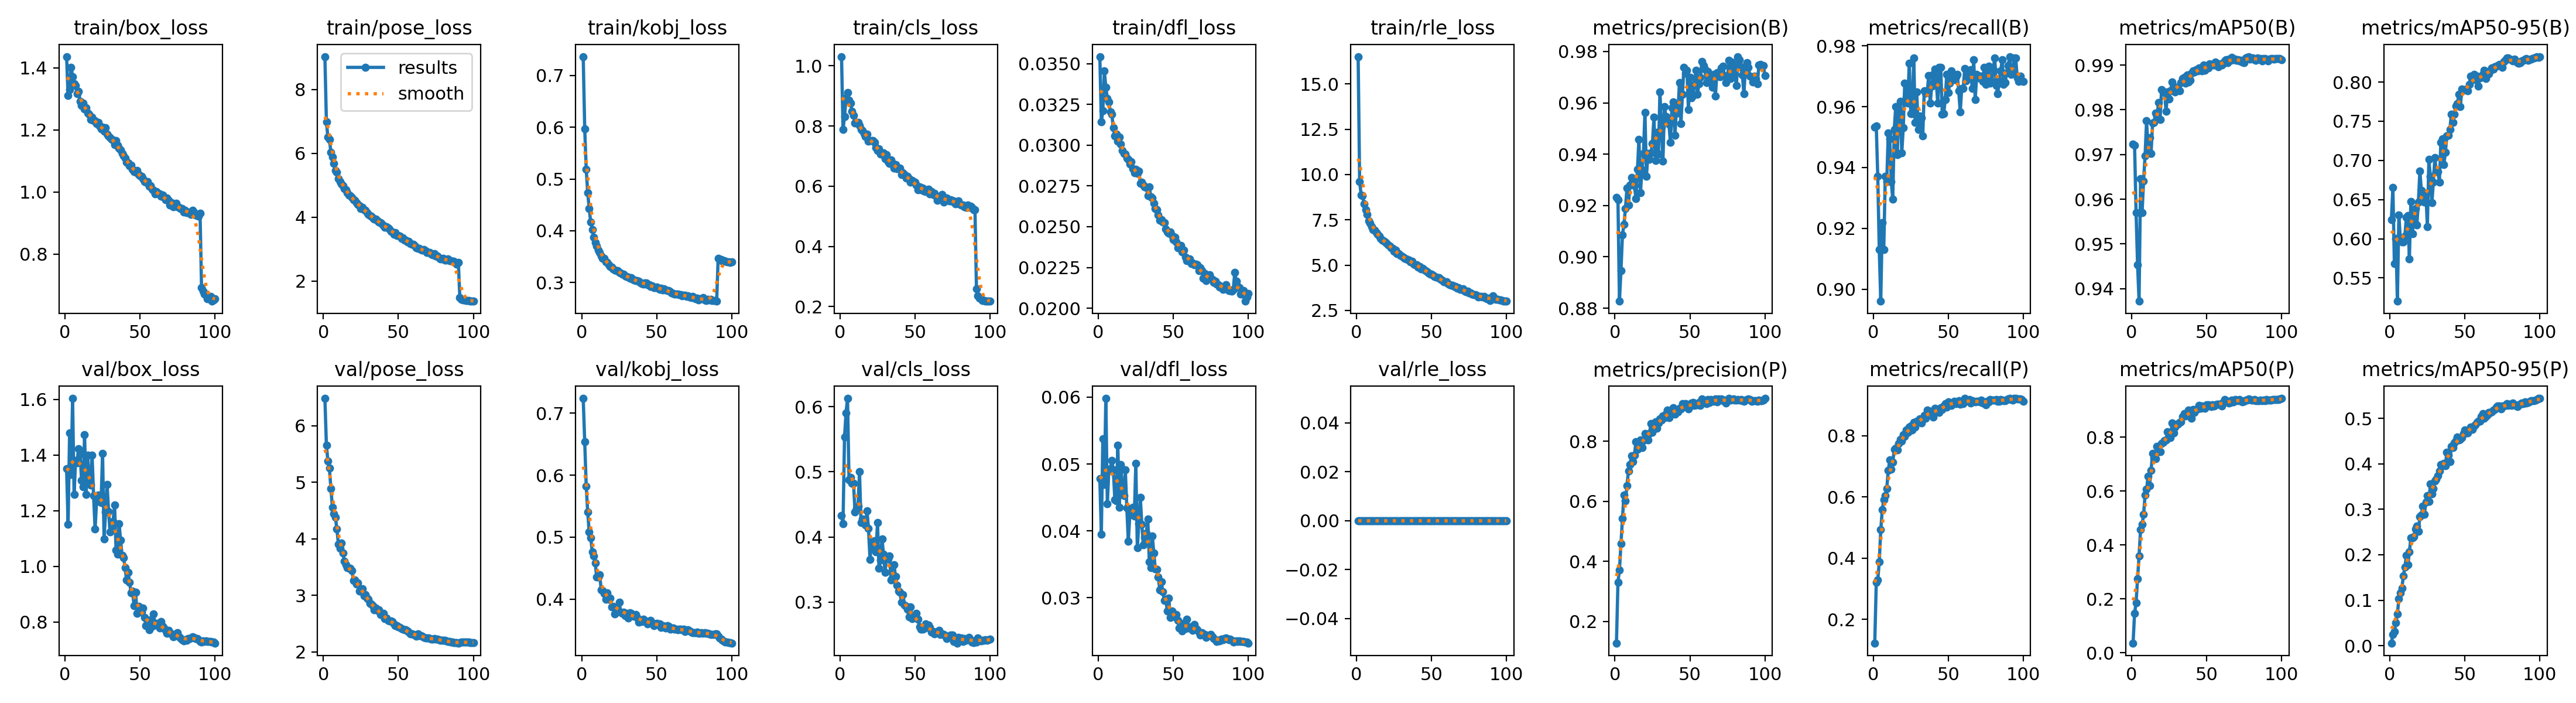

Source data for this figure (header and first rows):
epoch, time, train/box_loss, train/pose_loss, train/kobj_loss, train/cls_loss, train/dfl_loss, train/rle_loss, metrics/precision(B), metrics/recall(B), metrics/mAP50(B), metrics/mAP50-95(B), metrics/precision(P), metrics/recall(P), metrics/mAP50(P), metrics/mAP50-95(P), val/box_loss, val/pose_loss, val/kobj_loss, val/cls_loss, val/dfl_loss, val/rle_loss, lr/pg0, lr/pg1
1, 116.9, 1.437, 9.03, 0.7365, 1.031, 0.03543, 16.51, 0.9232, 0.9534, 0.9723, 0.6246, 0.1277, 0.1227, 0.03579, 0.00585, 1.35, 6.485, 0.7237, 0.4325, 0.04778, 0, 0.009976, 0.003325
2, 211.8, 1.31, 6.984, 0.5972, 0.7896, 0.03143, 9.608, 0.9222, 0.9536, 0.9721, 0.6653, 0.3304, 0.3205, 0.1459, 0.02432, 1.151, 5.654, 0.6538, 0.4203, 0.03949, 0, 0.01997, 0.006657
3, 297.2, 1.33, 6.504, 0.5191, 0.8306, 0.03212, 8.876, 0.8827, 0.9372, 0.957, 0.568, 0.3707, 0.3288, 0.1857, 0.03114, 1.479, 5.38, 0.5825, 0.5532, 0.05381, 0, 0.02995, 0.009982
4, 379, 1.403, 6.431, 0.4736, 0.8941, 0.03456, 8.829, 0.8946, 0.9131, 0.9454, 0.6006, 0.4577, 0.3876, 0.2745, 0.05048, 1.33, 5.251, 0.5402, 0.5902, 0.04697, 0, 0.02993, 0.009978
5, 461, 1.372, 6.039, 0.4425, 0.9121, 0.03354, 8.37, 0.9085, 0.8961, 0.9372, 0.5202, 0.5416, 0.4926, 0.3602, 0.06972, 1.603, 4.891, 0.5082, 0.6126, 0.05982, 0, 0.02988, 0.009961
6, 543.9, 1.348, 5.881, 0.4166, 0.8854, 0.03286, 8.047, 0.9127, 0.9219, 0.9646, 0.6302, 0.6205, 0.5578, 0.4565, 0.1031, 1.258, 4.559, 0.4993, 0.4874, 0.04406, 0, 0.02982, 0.009939
7, 627.6, 1.343, 5.689, 0.4024, 0.8768, 0.03266, 7.81, 0.9189, 0.9131, 0.9569, 0.5988, 0.602, 0.5913, 0.4758, 0.1158, 1.38, 4.446, 0.4767, 0.4914, 0.04904, 0, 0.02974, 0.009912
8, 710.4, 1.317, 5.468, 0.3878, 0.8492, 0.03203, 7.454, 0.9268, 0.937, 0.9641, 0.5957, 0.652, 0.6042, 0.5125, 0.1271, 1.372, 4.382, 0.4698, 0.4824, 0.04933, 0, 0.02964, 0.009881
9, 790.8, 1.324, 5.4, 0.3773, 0.8353, 0.03189, 7.321, 0.9202, 0.9354, 0.9697, 0.5958, 0.6999, 0.6274, 0.5846, 0.1535, 1.424, 4.174, 0.458, 0.4822, 0.05051, 0, 0.02953, 0.009844
10, 871.3, 1.293, 5.203, 0.3704, 0.8103, 0.03105, 7.137, 0.928, 0.9513, 0.9776, 0.6037, 0.7211, 0.6863, 0.606, 0.1726, 1.403, 3.906, 0.4352, 0.4385, 0.04917, 0, 0.02941, 0.009803
11, 951.7, 1.279, 5.108, 0.3622, 0.8117, 0.03056, 6.954, 0.931, 0.9495, 0.9713, 0.6274, 0.7521, 0.7205, 0.6551, 0.1982, 1.309, 3.838, 0.4356, 0.4434, 0.04467, 0, 0.02927, 0.009758
12, 1033, 1.287, 5.048, 0.3577, 0.8118, 0.03068, 6.924, 0.9293, 0.9354, 0.9738, 0.6294, 0.7313, 0.6906, 0.6211, 0.178, 1.286, 3.923, 0.4396, 0.4475, 0.0445, 0, 0.02912, 0.009707
13, 1116, 1.267, 4.977, 0.3517, 0.8018, 0.03023, 6.799, 0.9277, 0.9295, 0.9702, 0.5746, 0.7541, 0.7133, 0.6777, 0.2066, 1.473, 3.749, 0.4146, 0.4999, 0.05284, 0, 0.02896, 0.009652
14, 1196, 1.272, 4.888, 0.3471, 0.7884, 0.03048, 6.693, 0.9227, 0.9524, 0.977, 0.6474, 0.7982, 0.7547, 0.7387, 0.2372, 1.259, 3.61, 0.4143, 0.4223, 0.04356, 0, 0.02878, 0.009593
15, 1275, 1.255, 4.849, 0.3473, 0.7852, 0.03006, 6.597, 0.9341, 0.9601, 0.9772, 0.6062, 0.773, 0.7599, 0.7226, 0.2377, 1.4, 3.548, 0.4087, 0.4273, 0.0499, 0, 0.02859, 0.009529
16, 1357, 1.251, 4.756, 0.3394, 0.775, 0.02968, 6.46, 0.9458, 0.9442, 0.9792, 0.6288, 0.7765, 0.7528, 0.7195, 0.2404, 1.314, 3.495, 0.3999, 0.4268, 0.04573, 0, 0.02838, 0.00946
17, 1437, 1.233, 4.691, 0.3384, 0.7659, 0.02947, 6.37, 0.9249, 0.9583, 0.9787, 0.6382, 0.8049, 0.7752, 0.7652, 0.2566, 1.292, 3.478, 0.4101, 0.4183, 0.04528, 0, 0.02816, 0.009388
18, 1518, 1.24, 4.68, 0.3346, 0.7722, 0.02946, 6.343, 0.9338, 0.9618, 0.9817, 0.6176, 0.7789, 0.788, 0.746, 0.2637, 1.399, 3.482, 0.3997, 0.4405, 0.04913, 0, 0.02793, 0.009311
19, 1602, 1.23, 4.613, 0.3304, 0.7494, 0.0292, 6.291, 0.9402, 0.9448, 0.9778, 0.6466, 0.8029, 0.7816, 0.7455, 0.2515, 1.254, 3.435, 0.4019, 0.4126, 0.04343, 0, 0.02769, 0.009229
20, 1683, 1.229, 4.54, 0.3293, 0.7524, 0.02914, 6.217, 0.9563, 0.953, 0.9846, 0.6862, 0.8252, 0.8033, 0.7768, 0.2833, 1.134, 3.268, 0.3872, 0.3656, 0.03844, 0, 0.02743, 0.009144
21, 1761, 1.221, 4.53, 0.3268, 0.7512, 0.02884, 6.124, 0.9313, 0.9677, 0.9839, 0.6616, 0.8172, 0.7974, 0.7811, 0.2873, 1.233, 3.275, 0.3886, 0.392, 0.04238, 0, 0.02716, 0.009055
22, 1842, 1.223, 4.447, 0.3245, 0.7507, 0.029, 6.07, 0.9404, 0.963, 0.984, 0.6598, 0.8049, 0.818, 0.7878, 0.3066, 1.256, 3.205, 0.3756, 0.3848, 0.04275, 0, 0.02688, 0.008961
23, 1924, 1.212, 4.405, 0.3229, 0.7449, 0.02857, 5.963, 0.9381, 0.9611, 0.9797, 0.6467, 0.8244, 0.8115, 0.7903, 0.2887, 1.236, 3.225, 0.3857, 0.3941, 0.04355, 0, 0.02659, 0.008864
24, 2004, 1.204, 4.364, 0.3226, 0.7274, 0.0283, 5.917, 0.9405, 0.9742, 0.9839, 0.6582, 0.8594, 0.8291, 0.8195, 0.3158, 1.229, 3.08, 0.3835, 0.3769, 0.04218, 0, 0.02629, 0.008763
25, 2088, 1.21, 4.274, 0.3192, 0.7193, 0.02853, 5.761, 0.9442, 0.9577, 0.9825, 0.6157, 0.8295, 0.8327, 0.8124, 0.3302, 1.407, 3.116, 0.3948, 0.4222, 0.05006, 0, 0.02598, 0.008658
26, 2170, 1.196, 4.312, 0.3187, 0.7251, 0.02828, 5.828, 0.9544, 0.9577, 0.9842, 0.7011, 0.8408, 0.8189, 0.7982, 0.3166, 1.099, 3.123, 0.3793, 0.3519, 0.03744, 0, 0.02565, 0.00855
27, 2249, 1.208, 4.231, 0.3163, 0.7072, 0.0284, 5.65, 0.9376, 0.9759, 0.9862, 0.6793, 0.8647, 0.8438, 0.8518, 0.3553, 1.194, 2.999, 0.3772, 0.3644, 0.04107, 0, 0.02532, 0.008439
28, 2329, 1.186, 4.211, 0.3164, 0.7072, 0.02765, 5.641, 0.9485, 0.9548, 0.9849, 0.6458, 0.8429, 0.8288, 0.8156, 0.3343, 1.294, 3.016, 0.3789, 0.3969, 0.04503, 0, 0.02497, 0.008323
29, 2411, 1.181, 4.145, 0.3122, 0.7109, 0.02771, 5.544, 0.9401, 0.9648, 0.984, 0.6724, 0.8609, 0.8467, 0.8372, 0.3454, 1.197, 2.957, 0.3737, 0.3739, 0.04097, 0, 0.02462, 0.008205
30, 2492, 1.176, 4.087, 0.3112, 0.6922, 0.02753, 5.495, 0.9642, 0.9524, 0.9851, 0.7035, 0.8751, 0.845, 0.8479, 0.3623, 1.124, 2.931, 0.3771, 0.3455, 0.03791, 0, 0.02425, 0.008084
31, 2575, 1.169, 4.043, 0.3106, 0.7056, 0.02744, 5.452, 0.9504, 0.9569, 0.9848, 0.6856, 0.8696, 0.8556, 0.8483, 0.3662, 1.146, 2.861, 0.3692, 0.3679, 0.03906, 0, 0.02388, 0.00796
32, 2656, 1.167, 4.03, 0.3086, 0.6825, 0.0274, 5.388, 0.9373, 0.9563, 0.9843, 0.686, 0.8831, 0.8415, 0.8556, 0.3738, 1.163, 2.844, 0.3777, 0.3662, 0.03963, 0, 0.0235, 0.007832
33, 2736, 1.152, 3.973, 0.3098, 0.6756, 0.02691, 5.336, 0.9585, 0.9503, 0.9861, 0.672, 0.8774, 0.8533, 0.8582, 0.3839, 1.22, 2.819, 0.3773, 0.3711, 0.04178, 0, 0.02311, 0.007702
34, 2816, 1.166, 3.933, 0.3055, 0.6873, 0.02744, 5.307, 0.9547, 0.9653, 0.987, 0.7231, 0.8908, 0.8673, 0.8774, 0.3983, 1.058, 2.741, 0.3734, 0.3339, 0.03535, 0, 0.02271, 0.00757
35, 2897, 1.151, 3.941, 0.3051, 0.6768, 0.02684, 5.265, 0.9525, 0.9644, 0.9872, 0.7276, 0.9036, 0.8573, 0.8882, 0.3963, 1.045, 2.781, 0.3725, 0.337, 0.03454, 0, 0.0223, 0.007435
36, 2978, 1.142, 3.876, 0.3037, 0.6598, 0.02676, 5.175, 0.9516, 0.9648, 0.9859, 0.6944, 0.8774, 0.8829, 0.878, 0.4007, 1.154, 2.733, 0.3753, 0.3575, 0.03922, 0, 0.02189, 0.007297
37, 3060, 1.135, 3.85, 0.3037, 0.6716, 0.02643, 5.2, 0.9446, 0.9703, 0.9877, 0.7103, 0.8888, 0.8778, 0.8812, 0.3963, 1.095, 2.74, 0.3703, 0.3396, 0.03672, 0, 0.02147, 0.007158
38, 3141, 1.125, 3.829, 0.3028, 0.6577, 0.0261, 5.053, 0.958, 0.9612, 0.9862, 0.7312, 0.9014, 0.8796, 0.8999, 0.425, 1.04, 2.663, 0.3624, 0.3259, 0.03428, 0, 0.02105, 0.007016
39, 3221, 1.118, 3.786, 0.3002, 0.6599, 0.02603, 5.02, 0.9603, 0.9668, 0.9866, 0.7318, 0.9117, 0.8789, 0.897, 0.4193, 1.032, 2.666, 0.3663, 0.317, 0.03422, 0, 0.02062, 0.006872
40, 3301, 1.109, 3.74, 0.2978, 0.6592, 0.02572, 5.027, 0.9473, 0.9707, 0.9881, 0.7395, 0.8904, 0.8614, 0.8701, 0.4047, 0.9954, 2.682, 0.3634, 0.3147, 0.03313, 0, 0.02018, 0.006727
41, 3383, 1.096, 3.688, 0.2971, 0.6393, 0.0254, 4.89, 0.9578, 0.9724, 0.9887, 0.7591, 0.9018, 0.8896, 0.9019, 0.438, 0.9502, 2.594, 0.3679, 0.2995, 0.03114, 0, 0.01974, 0.00658
42, 3464, 1.094, 3.706, 0.2988, 0.6437, 0.02542, 4.91, 0.956, 0.9683, 0.9884, 0.7485, 0.8978, 0.882, 0.8914, 0.436, 0.978, 2.599, 0.3654, 0.3113, 0.03237, 0, 0.01929, 0.006431
43, 3547, 1.085, 3.669, 0.2987, 0.6391, 0.02527, 4.808, 0.9679, 0.9612, 0.989, 0.7591, 0.9086, 0.881, 0.9027, 0.4463, 0.9434, 2.563, 0.3634, 0.2953, 0.03093, 0, 0.01884, 0.006281
44, 3628, 1.086, 3.626, 0.2961, 0.6266, 0.02524, 4.829, 0.9519, 0.973, 0.9887, 0.7692, 0.9076, 0.8765, 0.9059, 0.4506, 0.9043, 2.549, 0.3599, 0.2931, 0.02959, 0, 0.01839, 0.00613
45, 3707, 1.072, 3.554, 0.2955, 0.6337, 0.02486, 4.754, 0.9633, 0.973, 0.9894, 0.7721, 0.9246, 0.892, 0.9171, 0.4589, 0.9103, 2.545, 0.3622, 0.2889, 0.02973, 0, 0.01793, 0.005978
46, 3788, 1.066, 3.53, 0.2925, 0.6251, 0.02467, 4.695, 0.9737, 0.9576, 0.9891, 0.7844, 0.9161, 0.8848, 0.9071, 0.4523, 0.859, 2.538, 0.3658, 0.2771, 0.028, 0, 0.01747, 0.005824
47, 3875, 1.063, 3.459, 0.2933, 0.614, 0.0246, 4.628, 0.9716, 0.9577, 0.9887, 0.7683, 0.9244, 0.8971, 0.9165, 0.4533, 0.9067, 2.494, 0.3617, 0.2929, 0.02995, 0, 0.01701, 0.00567
48, 3961, 1.069, 3.515, 0.2907, 0.6185, 0.02467, 4.561, 0.9728, 0.9624, 0.99, 0.7913, 0.9183, 0.9045, 0.9106, 0.4582, 0.8319, 2.466, 0.3573, 0.2747, 0.02707, 0, 0.01655, 0.005516
49, 4046, 1.056, 3.422, 0.2899, 0.6146, 0.02445, 4.501, 0.9575, 0.9706, 0.9888, 0.7899, 0.9078, 0.8937, 0.9074, 0.4663, 0.856, 2.467, 0.3591, 0.2787, 0.02799, 0, 0.01608, 0.005361
50, 4131, 1.053, 3.431, 0.2913, 0.6139, 0.0242, 4.499, 0.9699, 0.9647, 0.9895, 0.7903, 0.9166, 0.9098, 0.9195, 0.4743, 0.842, 2.45, 0.3607, 0.276, 0.02729, 0, 0.01562, 0.005205
51, 4216, 1.05, 3.399, 0.2893, 0.6033, 0.02435, 4.442, 0.962, 0.9677, 0.9893, 0.7913, 0.926, 0.9038, 0.9198, 0.4685, 0.8357, 2.436, 0.359, 0.2828, 0.02716, 0, 0.01515, 0.00505
52, 4301, 1.044, 3.337, 0.2871, 0.5882, 0.02405, 4.359, 0.9628, 0.9718, 0.9902, 0.7888, 0.929, 0.8987, 0.9174, 0.4683, 0.8495, 2.415, 0.3599, 0.274, 0.02751, 0, 0.01468, 0.004895
53, 4389, 1.033, 3.35, 0.2889, 0.598, 0.0237, 4.347, 0.9672, 0.9696, 0.99, 0.7974, 0.919, 0.9064, 0.9137, 0.4745, 0.8166, 2.405, 0.3542, 0.262, 0.02665, 0, 0.01422, 0.004739
54, 4475, 1.032, 3.285, 0.2851, 0.5887, 0.02383, 4.294, 0.9727, 0.9689, 0.99, 0.8074, 0.9211, 0.9119, 0.9211, 0.4805, 0.7859, 2.395, 0.3571, 0.2588, 0.02543, 0, 0.01375, 0.004584
55, 4560, 1.034, 3.285, 0.2878, 0.5932, 0.02386, 4.309, 0.9633, 0.9698, 0.99, 0.8039, 0.9202, 0.9055, 0.9158, 0.4754, 0.7945, 2.388, 0.3558, 0.2586, 0.02573, 0, 0.01329, 0.00443
56, 4644, 1.019, 3.213, 0.2854, 0.5849, 0.02344, 4.196, 0.9675, 0.9706, 0.9907, 0.8097, 0.9286, 0.9078, 0.9213, 0.4836, 0.7717, 2.37, 0.3536, 0.2596, 0.02507, 0, 0.01283, 0.004276
57, 4729, 1.02, 3.244, 0.2841, 0.5832, 0.02357, 4.175, 0.9699, 0.9652, 0.9903, 0.803, 0.92, 0.9149, 0.9235, 0.4862, 0.8081, 2.349, 0.3567, 0.2665, 0.02618, 0, 0.01237, 0.004122
58, 4816, 1.009, 3.166, 0.2843, 0.5878, 0.02314, 4.086, 0.9762, 0.9583, 0.9897, 0.8078, 0.9398, 0.9031, 0.9231, 0.4912, 0.7854, 2.324, 0.3561, 0.261, 0.02536, 0, 0.01191, 0.00397
59, 4903, 1.005, 3.15, 0.282, 0.5896, 0.02293, 4.075, 0.9745, 0.966, 0.9902, 0.7945, 0.9279, 0.9068, 0.9221, 0.4934, 0.8293, 2.318, 0.3516, 0.2646, 0.02676, 0, 0.01146, 0.003819
60, 4988, 0.9943, 3.151, 0.2805, 0.5755, 0.02298, 4.069, 0.9732, 0.9659, 0.99, 0.8055, 0.928, 0.9043, 0.916, 0.4938, 0.7881, 2.308, 0.3534, 0.2609, 0.02545, 0, 0.01101, 0.003669
... 40 more rows
